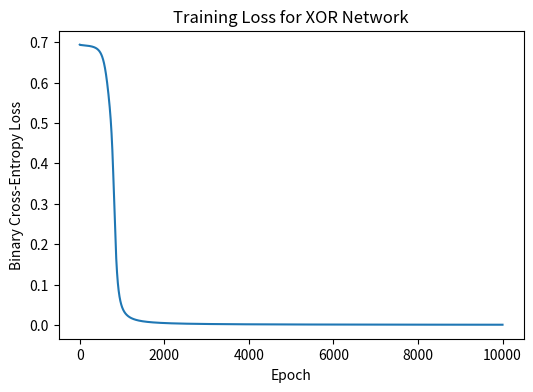

Recreate this plot in Python.
# %% [markdown]
# # Lesson 10 — Backpropagation in Depth
#
# Backpropagation is the workhorse algorithm that efficiently computes gradients in
# neural networks.  In this notebook we derive and implement backpropagation for a
# simple network with two hidden layers on the XOR problem, a classic example of a
# nonlinearly separable dataset.  We illustrate how the chain rule propagates
# gradients from the output back to earlier layers.
#
# ## Outline
#
# - **XOR dataset**: generate a minimal binary classification problem.
# - **Network architecture**: two hidden layers and a sigmoid activation.
# - **Forward pass**: compute activations layer by layer.
# - **Backpropagation**: derive gradients for all parameters.
# - **Training loop**: stochastic gradient descent on the tiny dataset.
# - **Exercises & interview summary**.


# %% [markdown]
# ### Imports & Data Setup

import numpy as np
import matplotlib.pyplot as plt

np.random.seed(0)

# XOR dataset
X = np.array([[0, 0], [0, 1], [1, 0], [1, 1]], dtype=float)
y = np.array([[0], [1], [1], [0]], dtype=float)

print("XOR dataset:")
print(np.hstack([X, y]))


# %% [markdown]
# ### Network Architecture & Initialization

input_dim = 2
hidden_dim1 = 4
hidden_dim2 = 4
output_dim = 1

# Initialize weights and biases
W1 = np.random.randn(input_dim, hidden_dim1) * 0.5
b1 = np.zeros((1, hidden_dim1))
W2 = np.random.randn(hidden_dim1, hidden_dim2) * 0.5
b2 = np.zeros((1, hidden_dim2))
W3 = np.random.randn(hidden_dim2, output_dim) * 0.5
b3 = np.zeros((1, output_dim))


# %% [markdown]
# ### Activation Functions

def sigmoid(z: np.ndarray) -> np.ndarray:
    return 1 / (1 + np.exp(-z))

def sigmoid_derivative(a: np.ndarray) -> np.ndarray:
    return a * (1 - a)


# %% [markdown]
# ### Forward Pass

def forward_pass(X: np.ndarray, W1: np.ndarray, b1: np.ndarray, W2: np.ndarray, b2: np.ndarray, W3: np.ndarray, b3: np.ndarray):
    """Compute activations for all layers."""
    Z1 = X @ W1 + b1
    A1 = sigmoid(Z1)
    Z2 = A1 @ W2 + b2
    A2 = sigmoid(Z2)
    Z3 = A2 @ W3 + b3
    A3 = sigmoid(Z3)  # final output in [0,1]
    cache = (Z1, A1, Z2, A2, Z3, A3)
    return A3, cache


# %% [markdown]
# ### Backpropagation
#
# We derive gradients using the chain rule.  Let the loss be the binary cross‑entropy:
# \(L = -\frac{1}{m} \sum_{i=1}^m [y^{(i)} \log \hat{y}^{(i)} + (1 - y^{(i)}) \log (1 - \hat{y}^{(i)})]\).
# The derivative of the loss w.r.t. the output activation is \(dA3 = -(y / A3 - (1 - y)/(1 - A3))\).  We
# propagate this back through the network.

def backward_pass(X: np.ndarray, y_true: np.ndarray, cache, W1, W2, W3):
    """Compute gradients for all parameters via backpropagation."""
    Z1, A1, Z2, A2, Z3, A3 = cache
    m = X.shape[0]
    # Derivative of loss w.r.t. A3
    dA3 = - (y_true / (A3 + 1e-15) - (1 - y_true) / (1 - A3 + 1e-15)) / m
    # Layer 3
    dZ3 = dA3 * sigmoid_derivative(A3)
    dW3 = A2.T @ dZ3
    db3 = np.sum(dZ3, axis=0, keepdims=True)
    dA2 = dZ3 @ W3.T
    # Layer 2
    dZ2 = dA2 * sigmoid_derivative(A2)
    dW2 = A1.T @ dZ2
    db2 = np.sum(dZ2, axis=0, keepdims=True)
    dA1 = dZ2 @ W2.T
    # Layer 1
    dZ1 = dA1 * sigmoid_derivative(A1)
    dW1 = X.T @ dZ1
    db1 = np.sum(dZ1, axis=0, keepdims=True)
    return dW1, db1, dW2, db2, dW3, db3


# %% [markdown]
# ### Training Loop

learning_rate = 0.5
epochs = 10000

loss_history = []

for epoch in range(epochs):
    # Forward
    A3, cache = forward_pass(X, W1, b1, W2, b2, W3, b3)
    # Loss (binary cross‑entropy)
    loss = -np.mean(y * np.log(A3 + 1e-15) + (1 - y) * np.log(1 - A3 + 1e-15))
    loss_history.append(loss)
    # Backward
    dW1, db1, dW2, db2, dW3, db3 = backward_pass(X, y, cache, W1, W2, W3)
    # Update
    W1 -= learning_rate * dW1
    b1 -= learning_rate * db1
    W2 -= learning_rate * dW2
    b2 -= learning_rate * db2
    W3 -= learning_rate * dW3
    b3 -= learning_rate * db3
    # Optionally print progress
    if (epoch + 1) % 2000 == 0:
        print(f"Epoch {epoch+1}, Loss: {loss:.4f}")

# Plot loss curve
plt.figure(figsize=(6, 4))
plt.plot(loss_history)
plt.xlabel("Epoch")
plt.ylabel("Binary Cross‑Entropy Loss")
plt.title("Training Loss for XOR Network")
plt.show()

# Final predictions
preds = (A3 >= 0.5).astype(int)
accuracy = (preds == y).mean()
print(f"Final training accuracy on XOR: {accuracy * 100:.2f}%")


# %% [markdown]
# ### Exercises
#
# 1. **Activation Functions**: Replace the sigmoid activation with ReLU in the hidden layers
#    and observe the effect on convergence and required hidden units.
# 2. **Network Depth**: Experiment with a single hidden layer vs. two hidden layers.
#    When does a deeper network perform better, and why is depth necessary for XOR?
# 3. **Learning Rate Scheduling**: Implement a decaying learning rate schedule and
#    compare convergence rates.
# 4. **Vectorization**: Extend this implementation to handle mini‑batches and larger
#    datasets.  Derive the gradients accordingly.
#
# ### Interview‑Ready Summary
#
# - Backpropagation applies the chain rule to efficiently compute gradients of a
#   network's parameters.  Each layer's gradient depends on the derivative of its
#   activation and the gradients of subsequent layers.
# - Multi‑layer networks can represent functions that are not linearly separable (e.g., XOR).
#   Depth enables compositional representations that capture complex patterns.
# - Binary cross‑entropy loss and sigmoid activations are appropriate for binary
#   classification; softmax and cross‑entropy generalize to multiclass.
# - Proper weight initialization and learning rate selection are critical for
#   convergence; too large a learning rate can cause divergence, while too small slows
#   learning.
